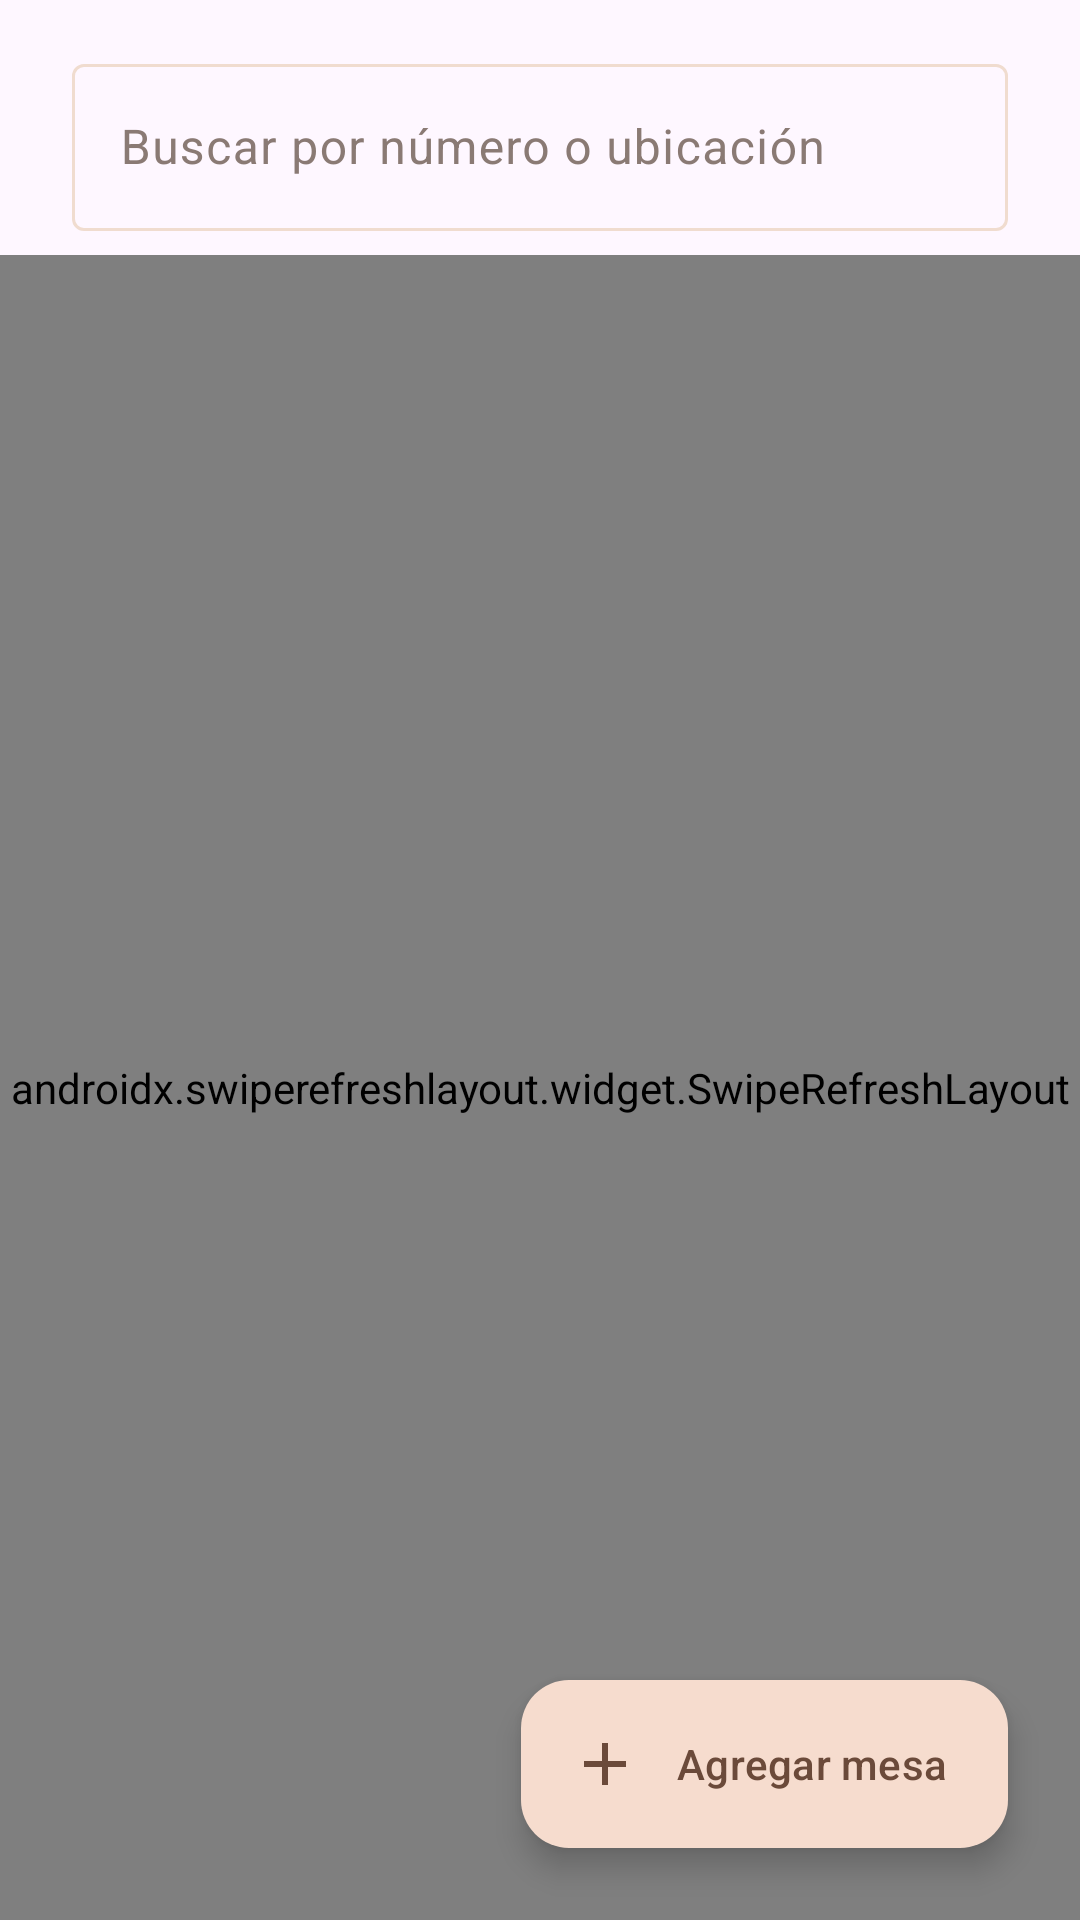

Layout XML and referenced resources for this Android screen:
<!-- AndroidManifest.xml: application theme Theme.ProyectoFinalRestaurante -->
<!-- res/layout/fragment_mesas.xml -->
<?xml version="1.0" encoding="utf-8"?>
<androidx.coordinatorlayout.widget.CoordinatorLayout xmlns:android="http://schemas.android.com/apk/res/android"
    xmlns:app="http://schemas.android.com/apk/res-auto"
    xmlns:tools="http://schemas.android.com/tools"
    android:layout_width="match_parent"
    android:layout_height="match_parent">

    <LinearLayout
        android:layout_width="match_parent"
        android:layout_height="match_parent"
        android:orientation="vertical">

        <com.google.android.material.textfield.TextInputLayout
            android:id="@+id/til_buscar_mesa"
            style="@style/Widget.Material3.TextInputLayout.OutlinedBox"
            android:layout_width="match_parent"
            android:layout_height="wrap_content"
            android:layout_marginHorizontal="@dimen/espaciado_pantalla"
            android:layout_marginTop="@dimen/espaciado_campo"
            android:hint="@string/mesas_buscar">

            <com.google.android.material.textfield.TextInputEditText
                android:id="@+id/txt_buscar_mesa"
                android:layout_width="match_parent"
                android:layout_height="wrap_content"
                android:imeOptions="actionSearch"
                android:inputType="text"
                android:maxLines="1" />
        </com.google.android.material.textfield.TextInputLayout>

        <HorizontalScrollView
            android:layout_width="match_parent"
            android:layout_height="wrap_content"
            android:layout_marginTop="@dimen/espaciado_minimo"
            android:paddingHorizontal="@dimen/espaciado_pantalla"
            android:scrollbars="none">

            <com.google.android.material.chip.ChipGroup
                android:id="@+id/grupo_estados_mesa"
                android:layout_width="wrap_content"
                android:layout_height="wrap_content"
                app:singleSelection="true" />
        </HorizontalScrollView>

        
        <TextView
            android:id="@+id/txt_estado_sync_mesas"
            android:layout_width="match_parent"
            android:layout_height="wrap_content"
            android:layout_marginHorizontal="@dimen/espaciado_pantalla"
            android:layout_marginTop="@dimen/espaciado_minimo"
            android:gravity="center"
            android:textAppearance="?attr/textAppearanceLabelLarge"
            android:textColor="?attr/colorOnSurfaceVariant"
            android:visibility="gone"
            tools:text="2 cambios sin subir"
            tools:visibility="visible" />

        <androidx.swiperefreshlayout.widget.SwipeRefreshLayout
            android:id="@+id/refresco_mesas"
            android:layout_width="match_parent"
            android:layout_height="0dp"
            android:layout_weight="1">

            
            <androidx.recyclerview.widget.RecyclerView
                android:id="@+id/lista_mesas"
                android:layout_width="match_parent"
                android:layout_height="match_parent"
                android:clipToPadding="false"
                android:paddingHorizontal="@dimen/espaciado_minimo"
                android:paddingTop="@dimen/espaciado_campo"
                android:paddingBottom="@dimen/espaciado_lista_bajo_fab"
                tools:itemCount="6"
                tools:listitem="@layout/item_mesa"
                tools:spanCount="2" />
        </androidx.swiperefreshlayout.widget.SwipeRefreshLayout>

    </LinearLayout>

    <TextView
        android:id="@+id/txt_mesas_vacio"
        android:layout_width="match_parent"
        android:layout_height="wrap_content"
        android:layout_gravity="center"
        android:gravity="center"
        android:padding="@dimen/espaciado_seccion"
        android:text="@string/mesas_vacio"
        android:textAppearance="?attr/textAppearanceBodyMedium"
        android:textColor="?attr/colorOnSurfaceVariant"
        android:visibility="gone"
        tools:visibility="visible" />

    <com.google.android.material.progressindicator.CircularProgressIndicator
        android:id="@+id/progress_mesas"
        android:layout_width="wrap_content"
        android:layout_height="wrap_content"
        android:layout_gravity="center"
        android:indeterminate="true"
        android:visibility="gone"
        tools:visibility="visible" />

    <com.google.android.material.floatingactionbutton.ExtendedFloatingActionButton
        android:id="@+id/fab_agregar_mesa"
        android:layout_width="wrap_content"
        android:layout_height="wrap_content"
        android:layout_gravity="bottom|end"
        android:layout_margin="@dimen/espaciado_pantalla"
        android:text="@string/mesas_agregar"
        app:icon="@drawable/ic_agregar" />

</androidx.coordinatorlayout.widget.CoordinatorLayout>
<!-- res/layout/item_mesa.xml (included above) -->
<?xml version="1.0" encoding="utf-8"?>
<com.google.android.material.card.MaterialCardView xmlns:android="http://schemas.android.com/apk/res/android"
    xmlns:app="http://schemas.android.com/apk/res-auto"
    xmlns:tools="http://schemas.android.com/tools"
    android:layout_width="match_parent"
    android:layout_height="wrap_content"
    android:layout_margin="@dimen/espaciado_minimo"
    android:minHeight="@dimen/altura_minima_tactil"
    app:cardBackgroundColor="@color/brand_surface_card"
    app:cardCornerRadius="12dp"
    app:cardElevation="0dp"
    app:strokeColor="@color/brand_outline"
    app:strokeWidth="1dp">

    <FrameLayout
        android:layout_width="match_parent"
        android:layout_height="wrap_content">

        <LinearLayout
            android:layout_width="match_parent"
            android:layout_height="wrap_content"
            android:gravity="center"
            android:orientation="vertical"
            android:padding="@dimen/espaciado_campo">

            <TextView
                android:id="@+id/txt_numero_mesa"
                android:layout_width="wrap_content"
                android:layout_height="wrap_content"
                android:textAppearance="?attr/textAppearanceHeadlineSmall"
                android:textColor="?attr/colorOnSurface"
                tools:text="Mesa 4" />

            <TextView
                android:id="@+id/txt_capacidad_mesa"
                android:layout_width="wrap_content"
                android:layout_height="wrap_content"
                android:textAppearance="?attr/textAppearanceBodyMedium"
                android:textColor="?attr/colorOnSurfaceVariant"
                tools:text="6 personas" />

            
            <com.google.android.material.chip.Chip
                android:id="@+id/chip_estado_mesa"
                style="@style/Widget.Material3.Chip.Assist"
                android:layout_width="wrap_content"
                android:layout_height="wrap_content"
                android:layout_marginTop="@dimen/espaciado_minimo"
                android:clickable="false"
                tools:text="Ocupada" />

            
            <com.google.android.material.chip.Chip
                android:id="@+id/chip_sync_mesa"
                style="@style/Widget.Material3.Chip.Assist"
                android:layout_width="wrap_content"
                android:layout_height="wrap_content"
                android:layout_marginTop="@dimen/espaciado_minimo"
                android:clickable="false"
                android:text="@string/sync_pendiente"
                android:visibility="gone"
                tools:visibility="visible" />

        </LinearLayout>

        <ImageButton
            android:id="@+id/btn_opciones_mesa"
            android:layout_width="@dimen/altura_minima_tactil"
            android:layout_height="@dimen/altura_minima_tactil"
            android:layout_gravity="top|end"
            android:background="?attr/selectableItemBackgroundBorderless"
            android:contentDescription="@string/cd_mas_opciones"
            android:src="@drawable/ic_mas_opciones" />

    </FrameLayout>

</com.google.android.material.card.MaterialCardView>
<!-- resources referenced by this layout -->
<resources>
  <color name="brand_outline">#f0dccf</color>
  <color name="brand_surface_card">#FFFFFF</color>
  <dimen name="altura_minima_tactil">48dp</dimen>
  <dimen name="espaciado_campo">16dp</dimen>
  <dimen name="espaciado_lista_bajo_fab">88dp</dimen>
  <dimen name="espaciado_minimo">8dp</dimen>
  <dimen name="espaciado_pantalla">24dp</dimen>
  <dimen name="espaciado_seccion">32dp</dimen>
  <!-- drawable ic_agregar (drawable) -->
  <vector xmlns:android="http://schemas.android.com/apk/res/android"
      android:width="24dp"
      android:height="24dp"
      android:viewportWidth="24"
      android:viewportHeight="24"
      android:tint="?attr/colorOnPrimaryContainer">
      <path
          android:fillColor="@android:color/white"
          android:pathData="M19,13h-6v6h-2v-6H5v-2h6V5h2v6h6V13z" />
  </vector>
  <!-- drawable ic_mas_opciones (drawable) -->
  <vector xmlns:android="http://schemas.android.com/apk/res/android"
      android:width="24dp"
      android:height="24dp"
      android:viewportWidth="24"
      android:viewportHeight="24"
      android:tint="?attr/colorOnSurfaceVariant">
      <path
          android:fillColor="@android:color/white"
          android:pathData="M12,8c1.1,0 2,-0.9 2,-2s-0.9,-2 -2,-2s-2,0.9 -2,2S10.9,8 12,8zM12,10c-1.1,0 -2,0.9 -2,2s0.9,2 2,2s2,-0.9 2,-2S13.1,10 12,10zM12,16c-1.1,0 -2,0.9 -2,2s0.9,2 2,2s2,-0.9 2,-2S13.1,16 12,16z" />
  </vector>
  <integer name="columnas_mesas">2</integer>
  <string name="cd_mas_opciones">Más opciones</string>
  <string name="mesas_agregar">Agregar mesa</string>
  <string name="mesas_buscar">Buscar por número o ubicación</string>
  <string name="mesas_vacio">No hay mesas en este estado.</string>
  <string name="sync_pendiente">Sin subir</string>
  <style name="Theme.ProyectoFinalRestaurante" parent="Base.Theme.ProyectoFinalRestaurante" />
  <style name="Base.Theme.ProyectoFinalRestaurante" parent="Theme.Material3.DayNight.NoActionBar">
          <item name="colorPrimary">@color/brand_primary</item>
          <item name="colorOnPrimary">@color/brand_on_primary</item>
          <item name="colorPrimaryContainer">@color/brand_primary_container</item>
          <item name="colorOnPrimaryContainer">@color/brand_on_primary_container</item>
          <item name="colorSecondary">@color/brand_secondary</item>
          <item name="colorOnSecondary">@color/brand_on_secondary</item>
          <item name="colorSurface">@color/brand_surface</item>
          <item name="colorOnSurface">@color/brand_on_surface</item>
          <item name="colorSurfaceVariant">@color/brand_surface_variant</item>
          <item name="colorOnSurfaceVariant">@color/brand_on_surface_variant</item>
          <item name="colorOutline">@color/brand_outline</item>
          <item name="colorError">@color/brand_error</item>
          <item name="colorOnError">@color/brand_on_error</item>
      </style>
  <color name="brand_primary">#a8452d</color>
  <color name="brand_on_primary">#FFFFFF</color>
  <color name="brand_primary_container">#f6dcce</color>
  <color name="brand_on_primary_container">#6b4a3a</color>
  <color name="brand_secondary">#8a5a45</color>
  <color name="brand_on_secondary">#FFFFFF</color>
  <color name="brand_surface">#f7ece7</color>
  <color name="brand_on_surface">#241c19</color>
  <color name="brand_surface_variant">#fbf3ee</color>
  <color name="brand_on_surface_variant">#8a7a74</color>
  <color name="brand_error">#9a4a42</color>
  <color name="brand_on_error">#FFFFFF</color>
</resources>
